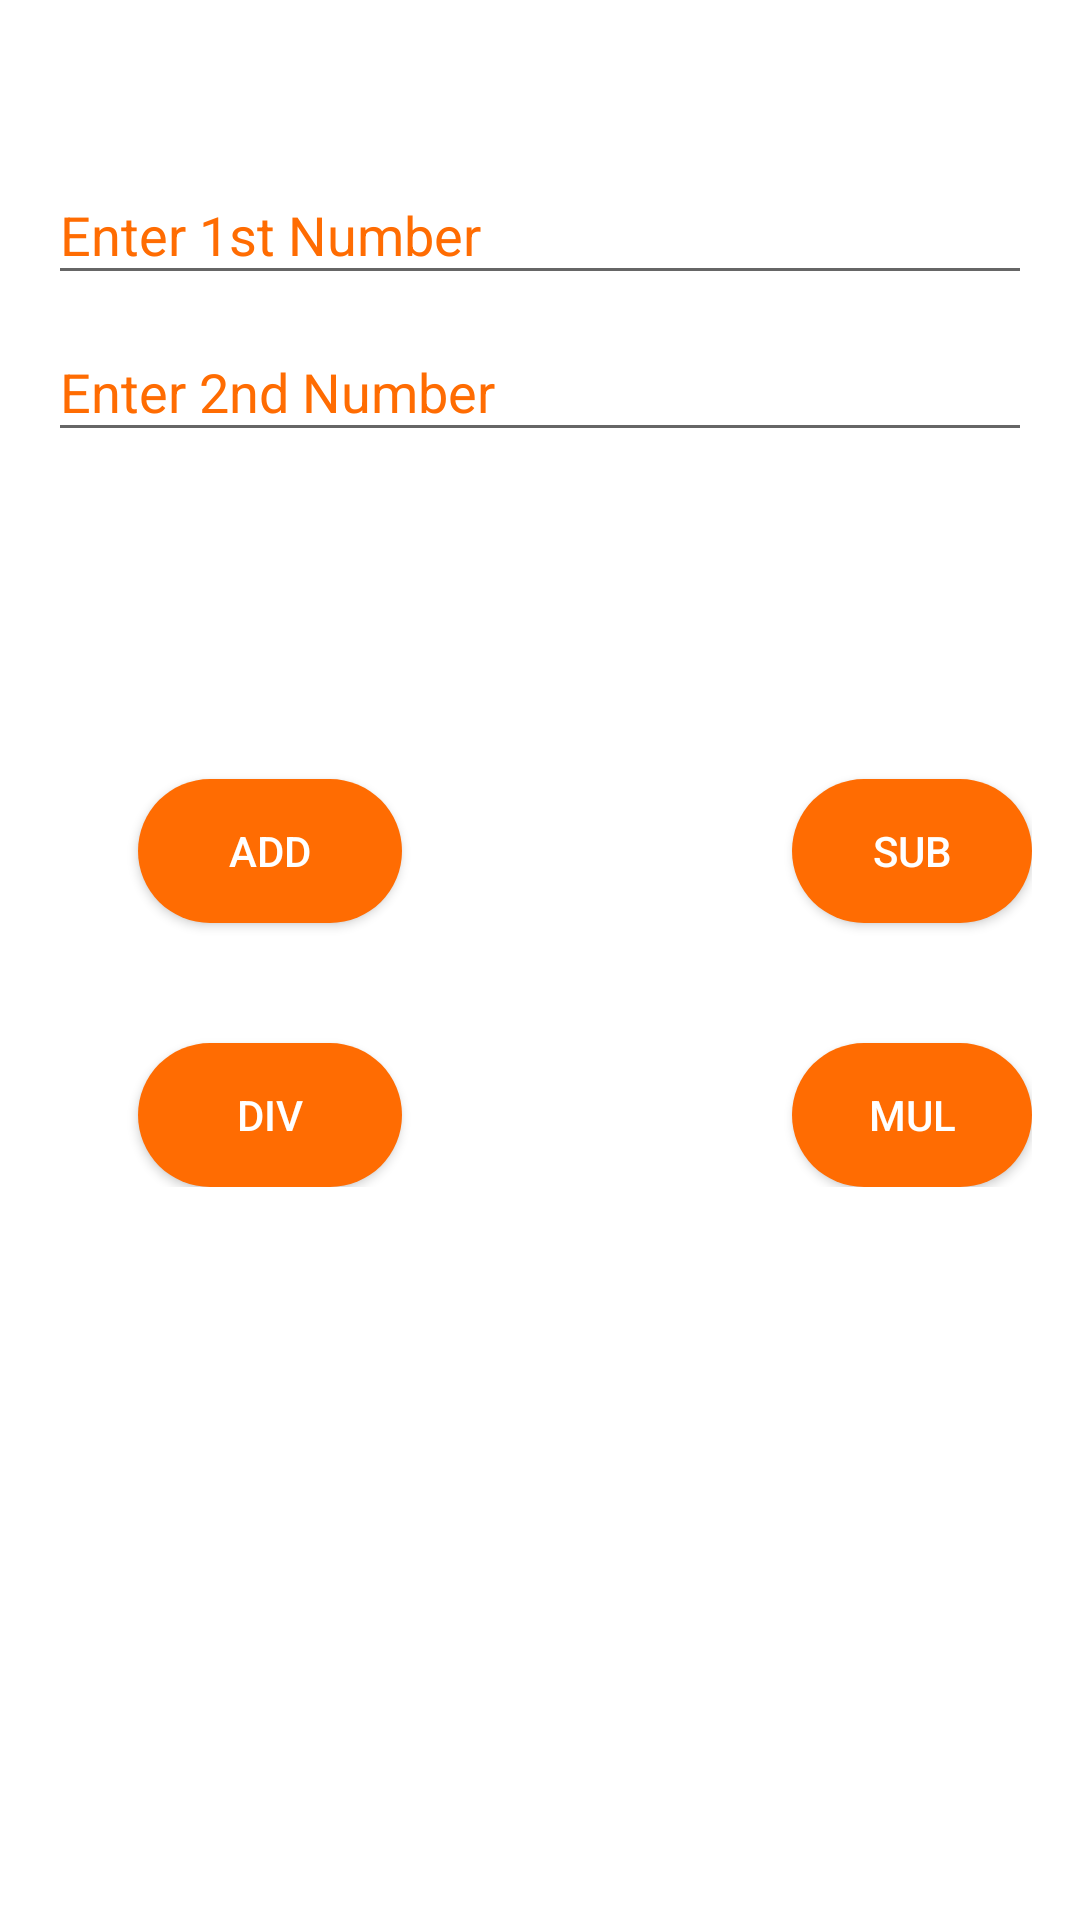

The Android layout XML behind this screen, and the referenced resources:
<!-- AndroidManifest.xml: application theme AppTheme -->
<!-- res/layout/activity_calculator.xml -->
<?xml version="1.0" encoding="utf-8"?>
<LinearLayout xmlns:android="http://schemas.android.com/apk/res/android"
    xmlns:app="http://schemas.android.com/apk/res-auto"
    xmlns:tools="http://schemas.android.com/tools"
    android:layout_width="match_parent"
    android:layout_height="match_parent"
    android:orientation="vertical"
    tools:context=".CalculatorMain"
    android:paddingBottom="@dimen/activity_vertical_margin"
    android:paddingLeft="@dimen/activity_horizontal_margin"
    android:paddingRight="@dimen/activity_horizontal_margin"
    android:paddingTop="@dimen/activity_vertical_margin"
    android:background="#FFF">

    <com.google.android.material.textfield.TextInputLayout
        android:layout_width="match_parent"
        android:layout_height="wrap_content"
        android:focusable="true"
        android:focusableInTouchMode="true"
        android:layout_marginTop="30dp"
        android:hint="Enter 1st Number"
        android:textColorHint="@color/colorAccent"
        android:id="@+id/edt11">
        <EditText
            android:id="@+id/operand_one_edit_text"
            android:layout_width="match_parent"
            android:layout_height="wrap_content"
            android:textColor="#ff6c02"
            android:layout_marginTop="50dp"
            android:inputType="numberDecimal"/>
    </com.google.android.material.textfield.TextInputLayout>

    <com.google.android.material.textfield.TextInputLayout
        android:layout_width="match_parent"
        android:layout_height="wrap_content"
        android:focusable="true"
        android:focusableInTouchMode="true"
        android:layout_below="@+id/edt11"
        android:hint="Enter 2nd Number"
        android:textColorHint="@color/colorAccent"
        android:id="@+id/edt12">
        <EditText
            android:id="@+id/operand_two_edit_text"
            android:layout_width="match_parent"
            android:layout_height="wrap_content"
            android:textColor="#ff6c02"
            android:inputType="numberDecimal"/>
    </com.google.android.material.textfield.TextInputLayout>

    <TextView
        android:id="@+id/operation_result_text_view"
        android:layout_width="match_parent"
        android:layout_height="wrap_content"
        android:layout_marginTop="@dimen/activity_vertical_margin"
        android:textAlignment="center"
        android:textSize="32sp"
        android:textColor="@color/colorAccent"/>

    <RelativeLayout
        android:layout_width="match_parent"
        android:layout_height="wrap_content"
        android:layout_marginTop="20dp">

    <Button
        android:id="@+id/operation_add_btn"
        android:layout_width="wrap_content"
        android:layout_height="wrap_content"
        android:onClick="onAdd"
        android:layout_marginTop="30dp"
        android:layout_marginLeft="30dp"
        android:text="@string/add_operation_text"
        android:background="@drawable/background_button"
        android:textColor="#ffffffff"/>

    <Button
        android:id="@+id/operation_sub_btn"
        android:layout_width="wrap_content"
        android:layout_height="wrap_content"
        android:layout_toEndOf="@id/operation_add_btn"
        android:layout_marginLeft="130dp"
        android:layout_toRightOf="@id/operation_add_btn"
        android:onClick="onSub"
        android:layout_marginTop="30dp"
        android:text="@string/sub_operation_text"
        android:background="@drawable/background_button"
        android:textColor="#ffffffff"/>

    <Button
        android:id="@+id/operation_div_btn"
        android:layout_width="wrap_content"
        android:layout_height="wrap_content"
        android:layout_below="@id/operation_add_btn"
        android:layout_marginTop="40dp"
        android:onClick="onDiv"
        android:layout_marginLeft="30dp"
        android:text="@string/div_operation_text"
        android:background="@drawable/background_button"
        android:textColor="#ffffffff"/>

    <Button
        android:id="@+id/operation_mul_btn"
        android:layout_width="wrap_content"
        android:layout_height="wrap_content"
        android:layout_below="@id/operation_add_btn"
        android:layout_toEndOf="@id/operation_add_btn"
        android:layout_toRightOf="@id/operation_add_btn"
        android:onClick="onMul"
        android:layout_marginTop="40dp"
        android:layout_marginLeft="130dp"
        android:text="@string/mul_operation_text"
        android:background="@drawable/background_button"
        android:textColor="#ffffffff"/>
    </RelativeLayout>





</LinearLayout>
<!-- resources referenced by this layout -->
<resources>
  <color name="colorAccent">#FF6C02</color>
  <dimen name="activity_horizontal_margin">16dp</dimen>
  <dimen name="activity_vertical_margin">16dp</dimen>
  <!-- drawable background_button (drawable) -->
  <?xml version="1.0" encoding="utf-8"?>
  <shape xmlns:android="http://schemas.android.com/apk/res/android"
      android:shape="rectangle">
  
      <solid android:color="@color/colorAccent"/>
      <corners android:radius="25dp"/>
  
  </shape>
  <string name="add_operation_text">Add</string>
  <string name="div_operation_text">Div</string>
  <string name="mul_operation_text">Mul</string>
  <string name="sub_operation_text">Sub</string>
  <style name="AppTheme" parent="Theme.AppCompat.Light.DarkActionBar">
          
          <item name="colorPrimary">@color/colorPrimary</item>
          <item name="colorPrimaryDark">@color/colorPrimaryDark</item>
          <item name="colorAccent">@color/colorAccent</item>
      </style>
  <color name="colorPrimary">#ff6c02</color>
  <color name="colorPrimaryDark">#00574B</color>
</resources>
